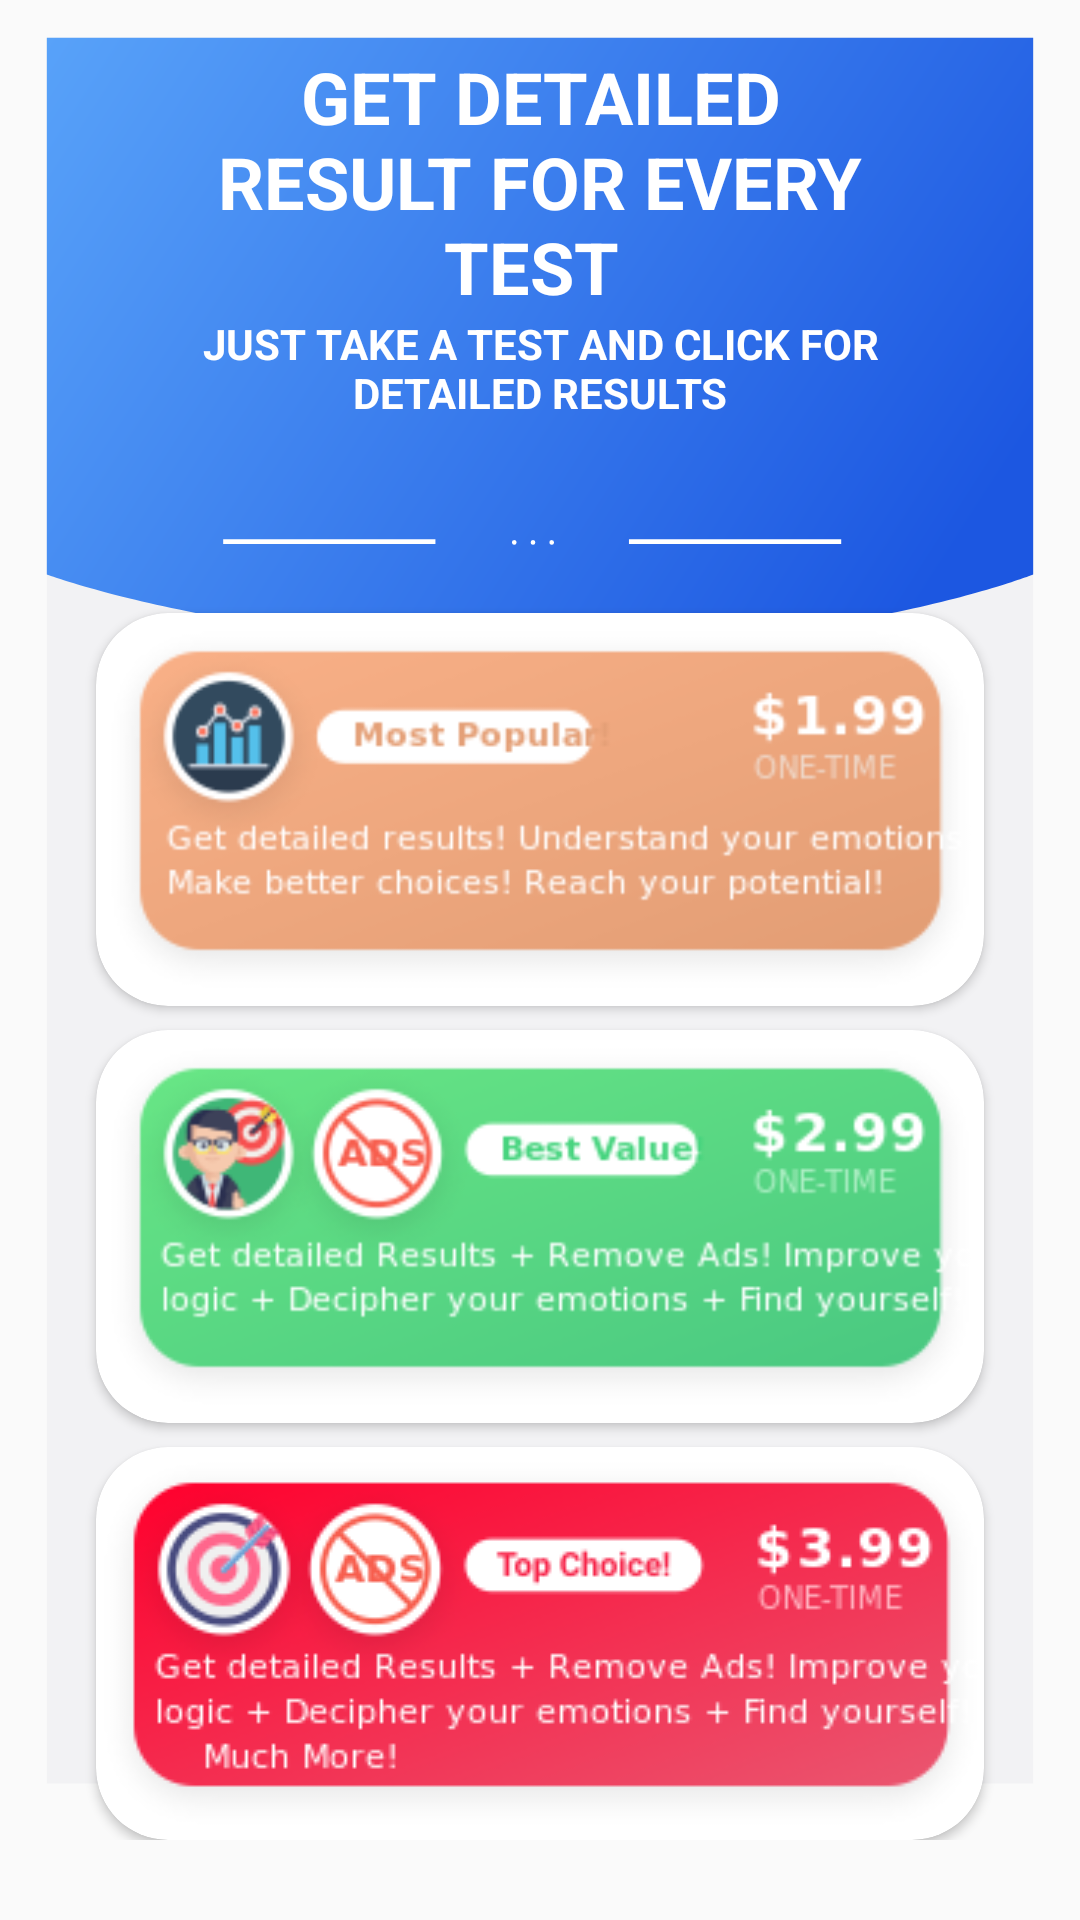

Produce the Android XML layout that renders to this screen, including the resource entries it uses.
<!-- AndroidManifest.xml: application theme fullScreen -->
<!-- res/layout/fragment_in_purchase.xml -->
<?xml version="1.0" encoding="utf-8"?>
<layout xmlns:android="http://schemas.android.com/apk/res/android"
    xmlns:app="http://schemas.android.com/apk/res-auto"
    xmlns:tools="http://schemas.android.com/tools">

    <data>
<variable
    name="purchase"
    type="com.elfarsisy.lovetypetest.ui.fragments.purchase.InPurchaseFragment" />
    </data>

    <ScrollView
        android:layout_width="match_parent"
        android:layout_height="match_parent">

        <LinearLayout
            android:layout_width="match_parent"
            android:layout_height="match_parent"
            tools:context=".ui.fragments.purchase.InPurchaseFragment">

            <LinearLayout
                android:layout_width="wrap_content"
                android:layout_height="wrap_content"
                android:layout_gravity="center"
                android:background="@drawable/ic_in_app_purchase_overlay2"
                android:orientation="vertical">

                <ImageView
                    android:id="@+id/close_brain_start"
                    android:layout_width="wrap_content"
                    android:layout_height="wrap_content"
                    android:layout_marginStart="@dimen/margin_mid"
                    android:layout_marginTop="@dimen/margin_mid"
                    android:background="@drawable/ic_close_black_24dp" />

                <TextView
                    android:id="@+id/textView"
                    android:layout_width="match_parent"
                    android:layout_height="wrap_content"
                    android:layout_marginStart="@dimen/margin_larg"
                    android:layout_marginEnd="@dimen/margin_larg"
                    android:text="GET Detailed Result for Every Test "
                    android:textAlignment="center"
                    android:textAllCaps="true"
                    android:textColor="@color/colorWhite"
                    android:textSize="@dimen/title_size"
                    android:textStyle="bold" />

                <TextView
                    android:id="@+id/textView4"
                    android:layout_width="wrap_content"
                    android:layout_height="wrap_content"
                    android:layout_marginStart="@dimen/margin_larg"
                    android:layout_marginEnd="@dimen/margin_larg"
                    android:text="@string/just_take_a_test_and_click"
                    android:textAlignment="center"
                    android:textColor="@color/colorWhite"
                    android:textSize="@dimen/text_size_14"
                    android:textStyle="bold" />

                <androidx.cardview.widget.CardView
                    android:layout_width="match_parent"
                    android:layout_height="wrap_content"
                    android:layout_marginStart="@dimen/margin_big"
                    android:layout_marginTop="@dimen/margin_larg"
                    android:layout_marginEnd="@dimen/margin_big"
                    app:cardCornerRadius="24dp">

                    <LinearLayout
                        android:layout_width="match_parent"
                        android:layout_height="wrap_content">
                        <ImageView
                            android:id="@+id/purchase1"
                            android:layout_width="match_parent"
                            android:layout_height="match_parent"
                            android:src="@drawable/purchase1"/>
                    </LinearLayout>
                </androidx.cardview.widget.CardView>

                <androidx.cardview.widget.CardView
                    android:layout_width="match_parent"
                    android:layout_height="wrap_content"
                    android:layout_marginStart="@dimen/margin_big"
                    android:layout_marginTop="@dimen/margin_small"
                    android:layout_marginEnd="@dimen/margin_big"
                    app:cardCornerRadius="24dp">

                    <LinearLayout
                        android:layout_width="match_parent"
                        android:layout_height="131dp">
                        <ImageView
                            android:id="@+id/purchase2"
                            android:layout_width="match_parent"
                            android:layout_height="match_parent"
                            android:src="@drawable/purchase2"/>
                    </LinearLayout>
                </androidx.cardview.widget.CardView>

                <androidx.cardview.widget.CardView
                    android:layout_width="match_parent"
                    android:layout_height="wrap_content"
                    android:layout_marginStart="@dimen/margin_big"
                    android:layout_marginTop="@dimen/margin_small"
                    android:layout_marginEnd="@dimen/margin_big"
                    app:cardCornerRadius="24dp">

                    <LinearLayout
                        android:layout_width="match_parent"
                        android:layout_height="wrap_content">
                        <ImageView
                            android:id="@+id/purchase3"
                            android:scaleType="center"
                            android:layout_width="match_parent"
                            android:layout_height="match_parent"
                            android:src="@drawable/purchase3"/>
                    </LinearLayout>
                </androidx.cardview.widget.CardView>
            </LinearLayout>

        </LinearLayout>
    </ScrollView>
</layout>
<!-- resources referenced by this layout -->
<resources>
  <color name="colorWhite">#FFFFFF</color>
  <dimen name="margin_big">32dp</dimen>
  <dimen name="margin_larg">64dp</dimen>
  <dimen name="margin_mid">16dp</dimen>
  <dimen name="margin_small">8dp</dimen>
  <dimen name="text_size_14">14sp</dimen>
  <dimen name="title_size">24sp</dimen>
  <!-- drawable ic_in_app_purchase_overlay2 (drawable) -->
  <vector xmlns:android="http://schemas.android.com/apk/res/android"
      xmlns:aapt="http://schemas.android.com/aapt"
      android:width="346dp"
      android:height="586dp"
      android:viewportWidth="346"
      android:viewportHeight="586">
    <path
        android:pathData="M15,12h316v556h-316z"
        android:fillColor="#f2f2f4"/>
    <path
        android:pathData="M15,12L331,12L331,183s-59.313,23.322 -157.513,22.777S15,183 15,183Z">
      <aapt:attr name="android:fillColor">
        <gradient 
            android:startY="12"
            android:endY="193.10811"
            android:startX="15"
            android:endX="294.66"
            android:type="linear">
          <item android:offset="0" android:color="#FF58A2F9"/>
          <item android:offset="1" android:color="#FF1C57E1"/>
        </gradient>
      </aapt:attr>
    </path>
    <path
        android:pathData="M201.5,172.5L269.5,172.5"
        android:strokeWidth="1.5"
        android:fillColor="#00000000"
        android:strokeColor="#fff"/>
    <path
        android:pathData="M71.5,172.5L139.5,172.5"
        android:strokeWidth="1.5"
        android:fillColor="#00000000"
        android:strokeColor="#fff"/>
    <path
        android:pathData="M164.75,172.75m-0.75,0a0.75,0.75 0,1 1,1.5 0a0.75,0.75 0,1 1,-1.5 0"
        android:fillColor="#fff"/>
    <path
        android:pathData="M170.75,172.75m-0.75,0a0.75,0.75 0,1 1,1.5 0a0.75,0.75 0,1 1,-1.5 0"
        android:fillColor="#fff"/>
    <path
        android:pathData="M176.75,172.75m-0.75,0a0.75,0.75 0,1 1,1.5 0a0.75,0.75 0,1 1,-1.5 0"
        android:fillColor="#fff"/>
  </vector>
  <!-- drawable purchase1: png bitmap (drawable, 13137 bytes) -->
  <!-- drawable purchase2: png bitmap (drawable, 19377 bytes) -->
  <!-- drawable purchase3: png bitmap (drawable, 22427 bytes) -->
  <string name="just_take_a_test_and_click">JUST TAKE A TEST AND CLICK FOR DETAILED RESULTS</string>
  <style name="fullScreen" parent="Theme.AppCompat.Light.NoActionBar">
          <item name="android:windowActionBar">false</item>
          <item name="android:noHistory">true</item>
          <item name="windowActionBar">false</item>
          <item name="font">@font/sequel_sans_light_disp</item>
      </style>
</resources>
